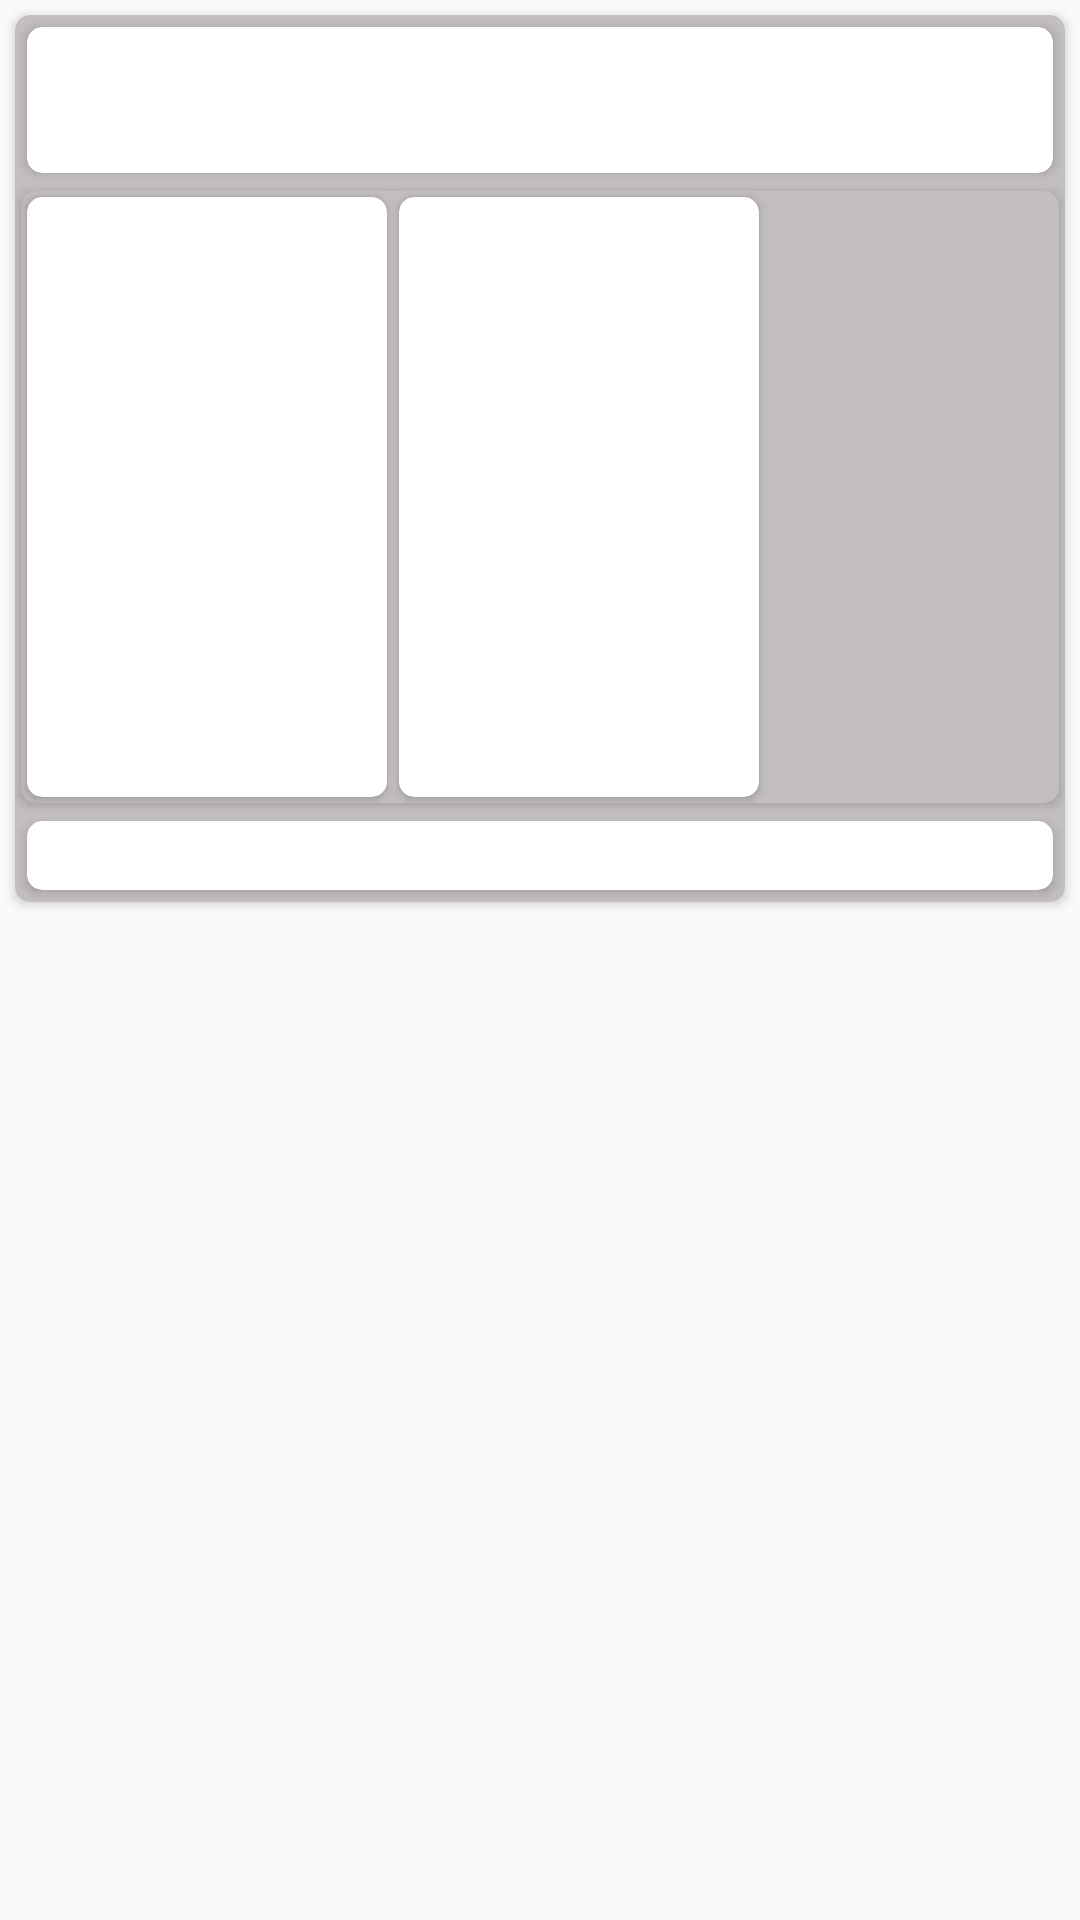

Write the Android layout XML for this screen, with the resource values it uses.
<!-- AndroidManifest.xml: application theme AppTheme -->
<!-- res/layout/list_view_item_user_survey.xml -->
<?xml version="1.0" encoding="utf-8"?>
<LinearLayout xmlns:android="http://schemas.android.com/apk/res/android"
    xmlns:app="http://schemas.android.com/apk/res-auto"
    android:layout_width="match_parent"
    android:layout_height="match_parent">

    <androidx.cardview.widget.CardView
        android:layout_width="match_parent"
        android:layout_height="wrap_content"
        android:layout_margin="5dp"
        app:cardBackgroundColor="@color/colorAccent"
        app:cardCornerRadius="5dp"
        app:cardElevation="2dp">

        <LinearLayout
            android:id="@+id/usersurveyDelete_Ll"
            android:layout_width="match_parent"
            android:layout_height="match_parent"
            android:orientation="vertical">

            <LinearLayout
                android:layout_width="match_parent"
                android:layout_height="wrap_content"
                android:orientation="vertical">

                <androidx.cardview.widget.CardView
                    android:layout_width="match_parent"
                    android:layout_height="wrap_content"
                    android:layout_margin="4dp"
                    app:cardBackgroundColor="@android:color/white"
                    app:cardCornerRadius="5dp"
                    app:cardElevation="2dp">

                    <LinearLayout
                        android:layout_width="match_parent"
                        android:layout_height="wrap_content"
                        android:orientation="vertical">

                        <TextView
                            android:id="@+id/usersurveyUsername_Tv"
                            android:layout_width="match_parent"
                            android:layout_height="wrap_content"
                            android:layout_margin="2dp"
                            android:text=""
                            android:textColor="@android:color/black"
                            android:textSize="16sp"
                            android:textStyle="bold" />

                        <TextView
                            android:id="@+id/usersurveyQuestion_Tv"
                            android:layout_width="match_parent"
                            android:layout_height="wrap_content"
                            android:layout_margin="2dp"
                            android:text=""
                            android:textStyle="italic" />
                    </LinearLayout>

                </androidx.cardview.widget.CardView>

                <androidx.cardview.widget.CardView
                    android:layout_width="match_parent"
                    android:layout_height="wrap_content"
                    android:layout_margin="2dp"
                    app:cardBackgroundColor="@color/colorAccent"
                    app:cardCornerRadius="5dp"
                    app:cardElevation="2dp">

                    <LinearLayout
                        android:layout_width="match_parent"
                        android:layout_height="wrap_content"
                        android:orientation="horizontal">

                        <androidx.cardview.widget.CardView
                            android:layout_width="wrap_content"
                            android:layout_height="200dp"
                            android:layout_margin="2dp"
                            android:layout_weight="@integer/google_play_services_version"
                            app:cardBackgroundColor="@android:color/white"
                            app:cardCornerRadius="5dp"
                            app:cardElevation="2dp">

                            <FrameLayout
                                android:layout_width="match_parent"
                                android:layout_height="match_parent">

                                <ImageView
                                    android:id="@+id/usersurveyFirstImage_Iv"
                                    android:layout_width="120dp"
                                    android:layout_height="120dp"
                                    android:layout_gravity="center_horizontal|center"
                                    android:scaleType="centerInside"
                                    android:src="@mipmap/ic_photo" />

                            </FrameLayout>

                        </androidx.cardview.widget.CardView>

                        <androidx.cardview.widget.CardView
                            android:layout_width="wrap_content"
                            android:layout_height="200dp"
                            android:layout_margin="2dp"
                            android:layout_weight="@integer/google_play_services_version"
                            app:cardBackgroundColor="@android:color/white"
                            app:cardCornerRadius="5dp"
                            app:cardElevation="2dp">


                            <FrameLayout
                                android:layout_width="match_parent"
                                android:layout_height="match_parent">

                                <ImageView
                                    android:id="@+id/usersurveySecondImage_Iv"
                                    android:layout_width="120dp"
                                    android:layout_height="120dp"
                                    android:layout_gravity="center_horizontal|center"
                                    android:scaleType="centerInside"
                                    android:src="@mipmap/ic_photo" />

                            </FrameLayout>

                        </androidx.cardview.widget.CardView>


                    </LinearLayout>

                </androidx.cardview.widget.CardView>

                <androidx.cardview.widget.CardView
                    android:layout_width="match_parent"
                    android:layout_height="wrap_content"
                    android:layout_margin="4dp"
                    app:cardBackgroundColor="@android:color/white"
                    app:cardCornerRadius="5dp"
                    app:cardElevation="2dp">

                    <LinearLayout
                        android:layout_width="match_parent"
                        android:layout_height="wrap_content"
                        android:orientation="horizontal">

                        <TextView
                            android:id="@+id/usersurveyUsers_Tv"
                            android:layout_width="match_parent"
                            android:layout_height="wrap_content"
                            android:layout_margin="2dp"
                            android:layout_weight="@integer/google_play_services_version"
                            android:text=""
                            android:textColor="@android:color/black"
                            android:textStyle="italic" />

                        <TextView
                            android:id="@+id/usersurveyTime_Tv"
                            android:layout_width="match_parent"
                            android:layout_height="wrap_content"
                            android:layout_margin="2dp"
                            android:layout_weight="@integer/google_play_services_version"
                            android:text=""
                            android:textAlignment="textEnd" />

                    </LinearLayout>
                </androidx.cardview.widget.CardView>
            </LinearLayout>
        </LinearLayout>
    </androidx.cardview.widget.CardView>
</LinearLayout>
<!-- resources referenced by this layout -->
<resources>
  <color name="colorAccent">#C3BEC0</color>
  <!-- mipmap ic_photo (mipmap-anydpi-v26) -->
  <?xml version="1.0" encoding="utf-8"?>
  <adaptive-icon xmlns:android="http://schemas.android.com/apk/res/android">
      <background android:drawable="@color/ic_launcher_background"/>
      <foreground android:drawable="@drawable/ic_photo_24dp"/>
  </adaptive-icon>
  <style name="AppTheme" parent="Theme.AppCompat.Light.NoActionBar">
          
          <item name="colorPrimary">@color/colorPrimary</item>
          <item name="colorPrimaryDark">@color/colorPrimaryDark</item>
          <item name="colorAccent">@color/colorAccent</item>
      </style>
  <!-- drawable ic_photo_24dp (drawable) -->
  <vector xmlns:android="http://schemas.android.com/apk/res/android"
      android:width="108dp"
      android:height="108dp"
      android:viewportWidth="41.37931"
      android:viewportHeight="41.37931"
      android:tint="#393939">
    <group android:translateX="8.689655"
        android:translateY="8.689655">
        <path
            android:fillColor="#FF000000"
            android:pathData="M12,12m-3.2,0a3.2,3.2 0,1 1,6.4 0a3.2,3.2 0,1 1,-6.4 0"/>
        <path
            android:fillColor="#FF000000"
            android:pathData="M9,2L7.17,4L4,4c-1.1,0 -2,0.9 -2,2v12c0,1.1 0.9,2 2,2h16c1.1,0 2,-0.9 2,-2L22,6c0,-1.1 -0.9,-2 -2,-2h-3.17L15,2L9,2zM12,17c-2.76,0 -5,-2.24 -5,-5s2.24,-5 5,-5 5,2.24 5,5 -2.24,5 -5,5z"/>
    </group>
  </vector>
  <color name="colorPrimary">#3D61E2</color>
  <color name="colorPrimaryDark">#393739</color>
</resources>
